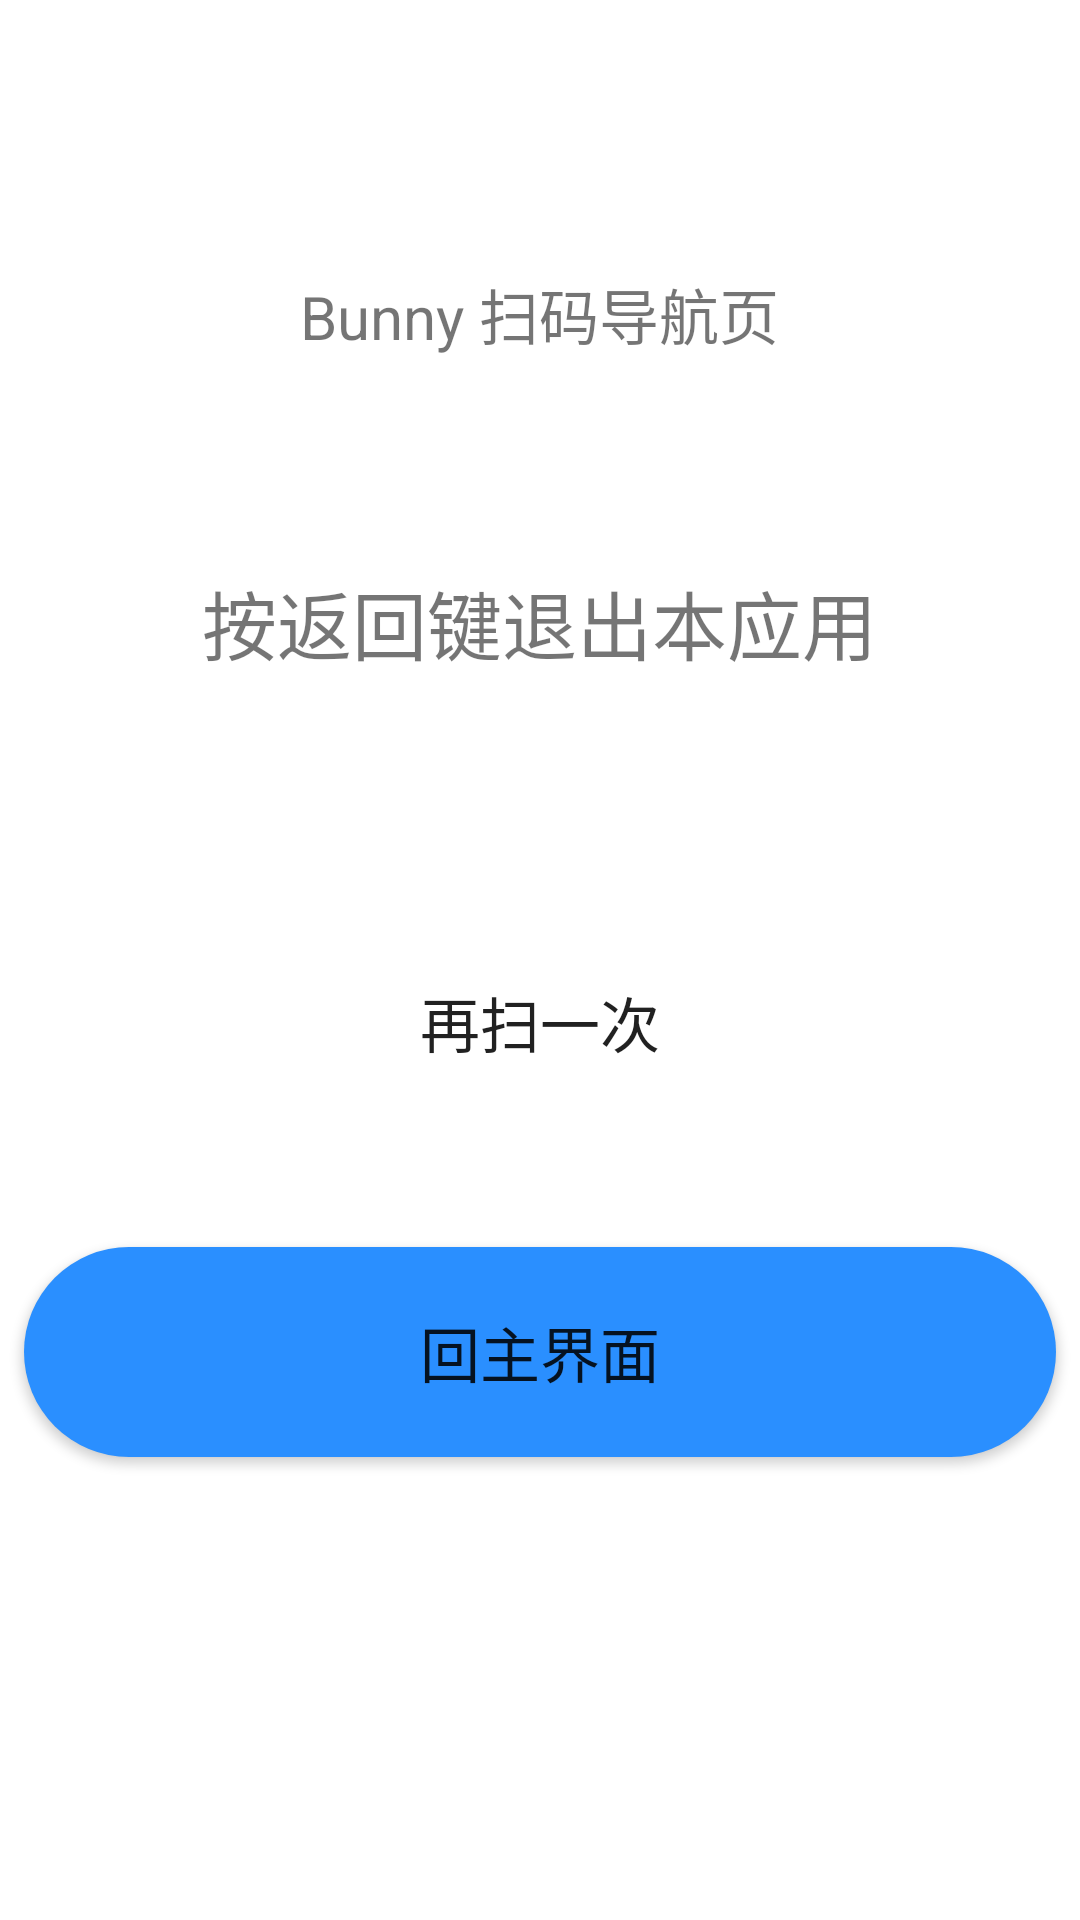

Produce the Android XML layout that renders to this screen, including the resource entries it uses.
<!-- AndroidManifest.xml: application theme AppTheme -->
<!-- res/layout/qs_tile_title.xml -->
<?xml version="1.0" encoding="utf-8"?>
<LinearLayout xmlns:android="http://schemas.android.com/apk/res/android"
    android:layout_width="match_parent"
    android:layout_height="match_parent"
    android:orientation="vertical">

    <TextView
        android:id="@+id/QS_nevigation_title"
        android:layout_width="wrap_content"
        android:layout_height="wrap_content"
        android:textSize="20sp"
        android:text="@string/QS_nevigation_title"
        android:layout_gravity="center"
        android:layout_marginTop="90dp"/>

    <TextView
        android:id="@+id/QS_nevigation_finish"
        android:layout_width="wrap_content"
        android:layout_height="wrap_content"
        android:textSize="25sp"
        android:text="@string/QS_nevigation_finish"
        android:layout_gravity="center"
        android:layout_marginTop="70dp"/>

    <Button
        android:id="@+id/QS_nevigation_scan_again"
        android:layout_width="match_parent"
        android:layout_height="70dp"
        android:background="@drawable/shape"
        android:text="@string/QS_nevigation_scan_again"
        android:layout_gravity="center"
        android:layout_marginTop="80dp"
        android:layout_marginStart="8dp"
        android:layout_marginEnd="8dp"
        android:textSize="20sp"
        android:onClick="scan_again"/>

    <Button
        android:id="@+id/QS_nevigation_mainPage"
        android:layout_width="match_parent"
        android:layout_height="70dp"
        android:background="@drawable/shape2"
        android:text="@string/QS_nevigation_mainPage"
        android:layout_gravity="center"
        android:layout_marginTop="40dp"
        android:layout_marginStart="8dp"
        android:layout_marginEnd="8dp"
        android:textSize="20sp"
        android:onClick="mainPage"/>

</LinearLayout>
<!-- resources referenced by this layout -->
<resources>
  <!-- drawable shape2 (drawable-v24) -->
  <?xml version="1.0" encoding="UTF-8"?>
  <shape
      xmlns:android="http://schemas.android.com/apk/res/android"
      android:shape="rectangle">
      
      <solid android:color="#2A8FFF" />
      
      
      <corners android:radius="60dip" />
  
      
      <padding
          android:left="5dp"
          android:top="5dp"
          android:right="5dp"
          android:bottom="5dp"
          />
  </shape>
  <string name="QS_nevigation_finish">按返回键退出本应用</string>
  <string name="QS_nevigation_mainPage">回主界面</string>
  <string name="QS_nevigation_scan_again">再扫一次</string>
  <string name="QS_nevigation_title">Bunny 扫码导航页</string>
  <style name="AppTheme" parent="Theme.MaterialComponents.DayNight.DarkActionBar">
          
          <item name="colorPrimary">#0071FE</item>
          <item name="colorPrimaryVariant">@color/black</item>
          <item name="colorOnPrimary">#FFFFFF</item>
          
          <item name="colorSecondary">#0071FE</item>
          <item name="colorSecondaryVariant">#0071FE</item>
          <item name="colorOnSecondary">@color/black</item>
          
          <item name="android:statusBarColor" tools:targetApi="l">?attr/colorPrimaryVariant</item>
          
      </style>
  <color name="black">#FF000000</color>
</resources>
